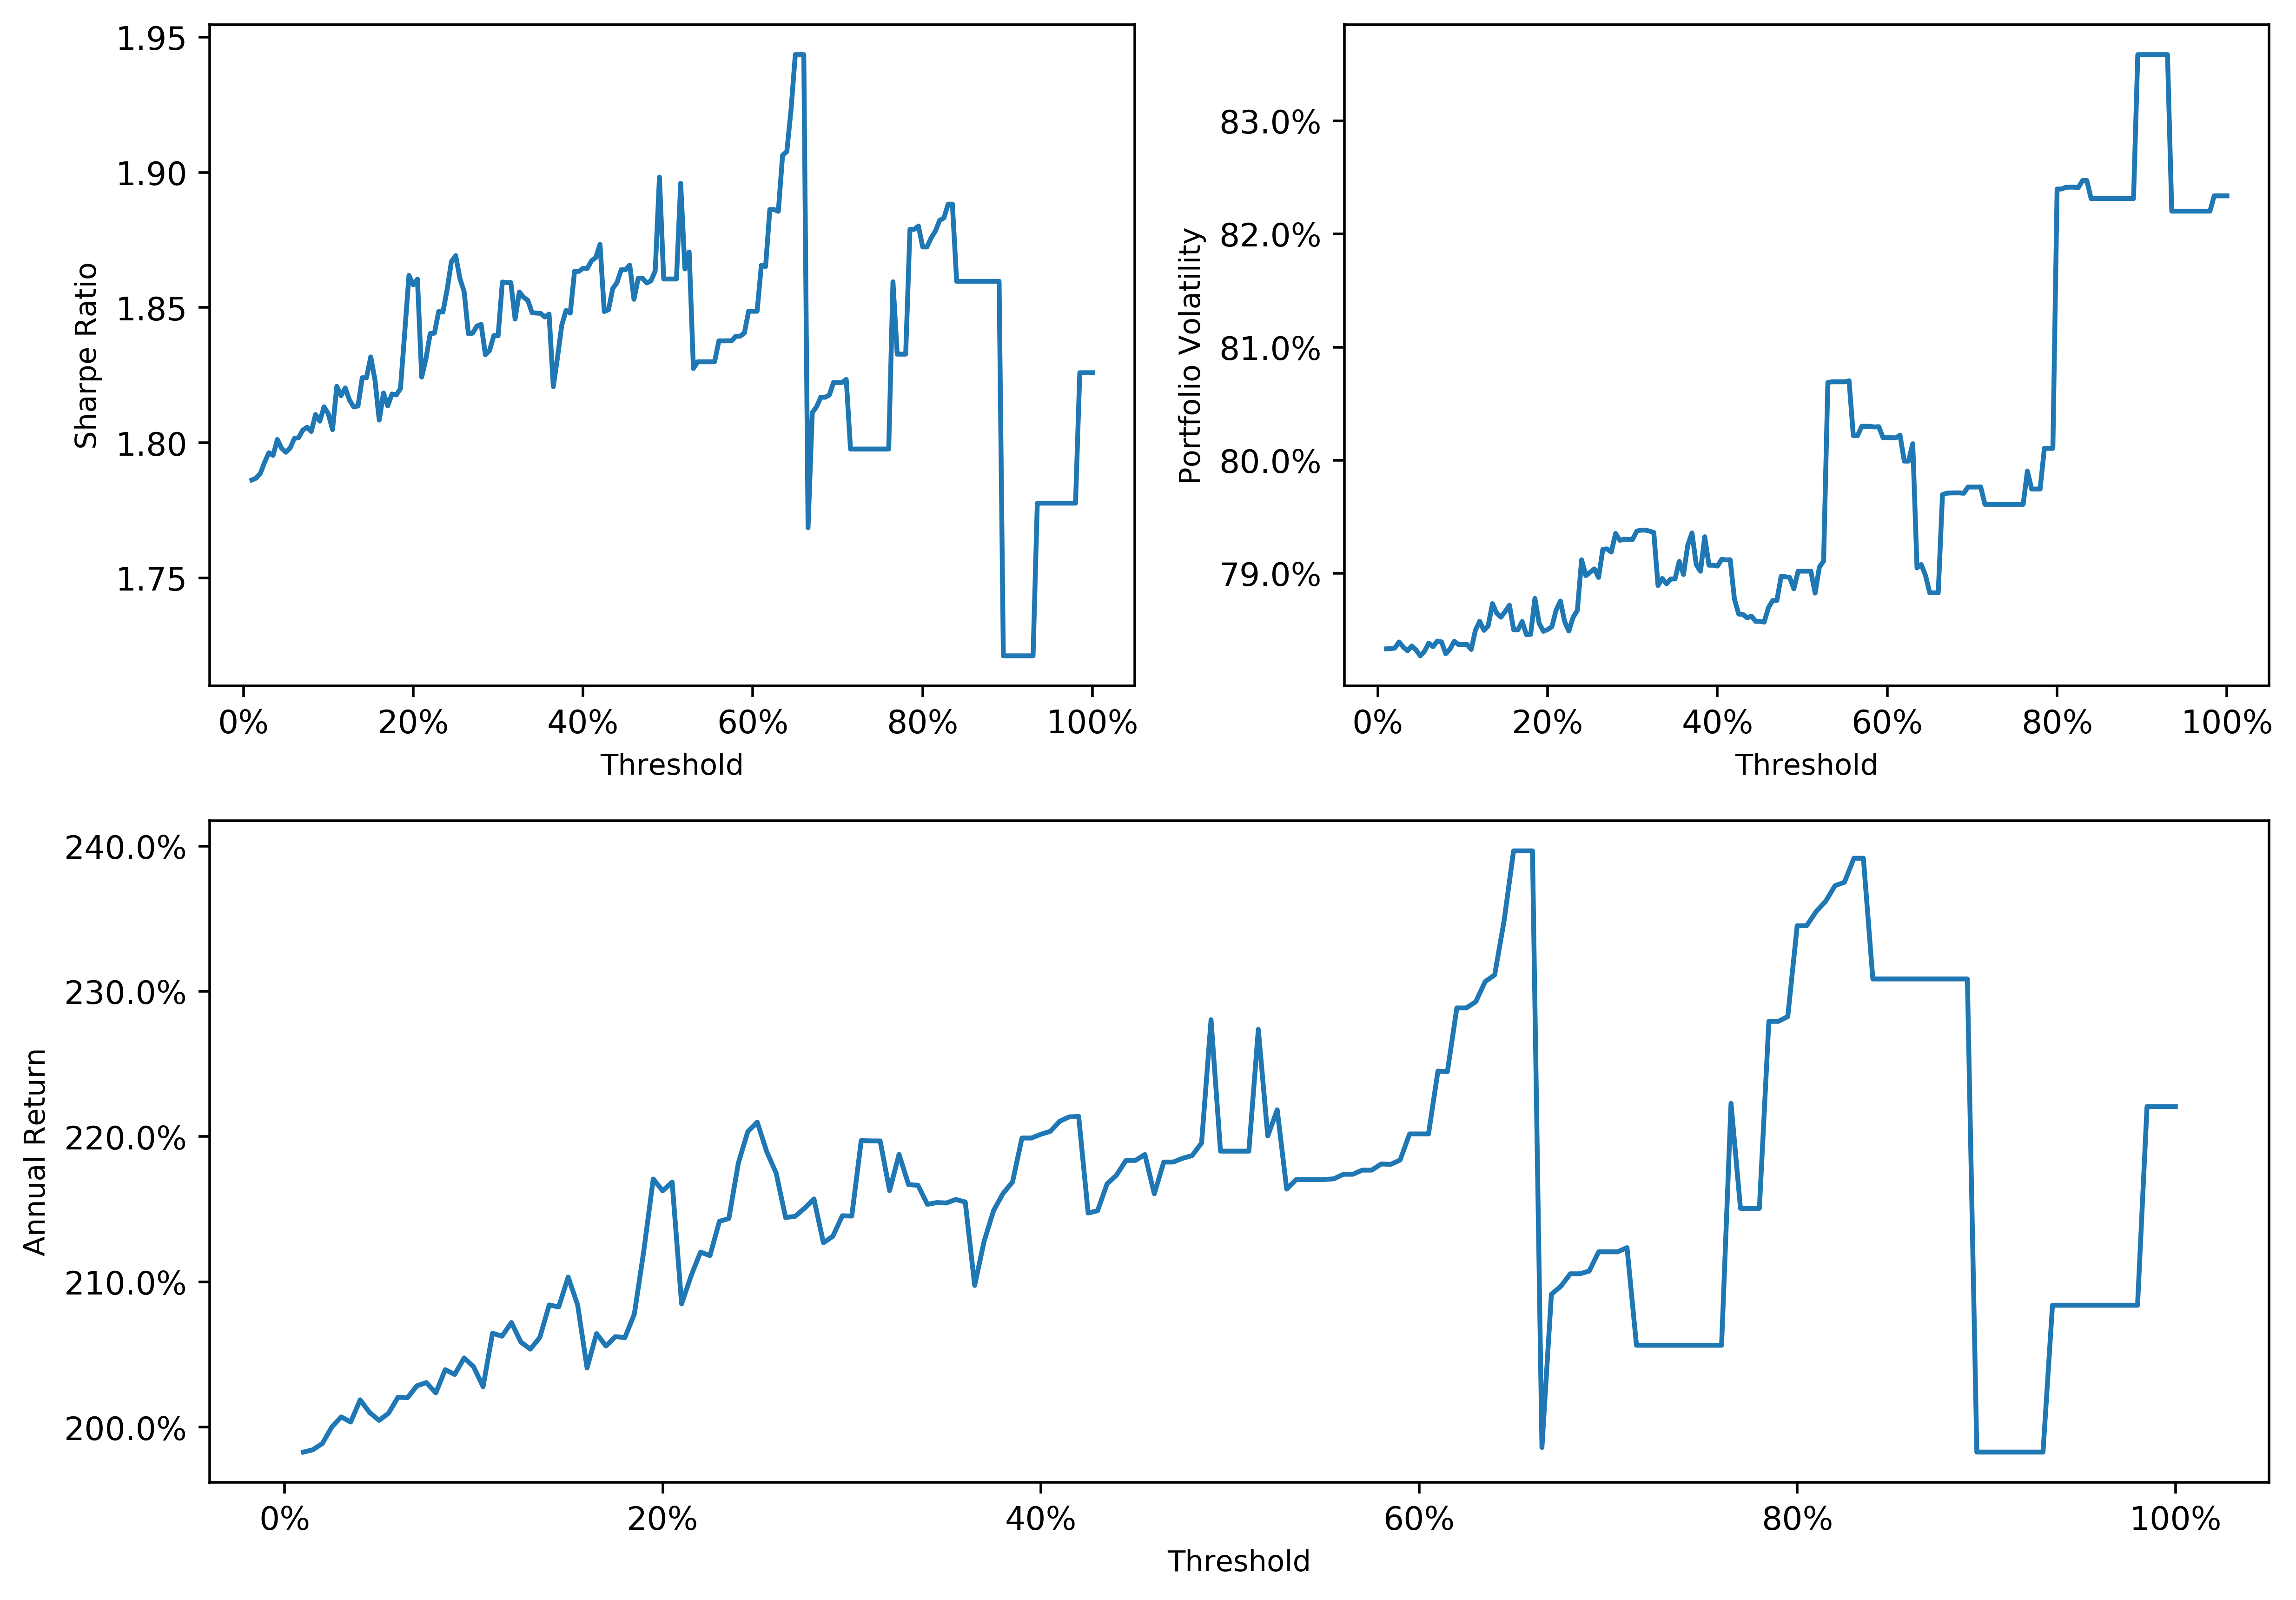

Source data for this figure (header and first rows):
, Returns, Volatility, Sharpe Ratio, Threshold
0, 198.3, 78.33, 1.786, 1.0
1, 198.4, 78.34, 1.787, 1.5
2, 198.9, 78.34, 1.789, 2.0
3, 200, 78.39, 1.793, 2.5
4, 200.7, 78.35, 1.796, 3.0
5, 200.4, 78.32, 1.795, 3.5
6, 201.9, 78.36, 1.801, 4.0
7, 201, 78.32, 1.798, 4.5
8, 200.5, 78.27, 1.797, 5.0
9, 201, 78.31, 1.798, 5.5
10, 202.1, 78.38, 1.802, 6.0
11, 202, 78.35, 1.802, 6.5
12, 202.8, 78.4, 1.805, 7
13, 203.1, 78.39, 1.806, 7.5
14, 202.4, 78.29, 1.804, 8.0
15, 204, 78.33, 1.81, 8.5
16, 203.6, 78.4, 1.808, 9.0
17, 204.8, 78.37, 1.813, 9.5
18, 204.2, 78.37, 1.811, 10.0
19, 202.8, 78.37, 1.805, 10.5
20, 206.5, 78.33, 1.821, 11.0
21, 206.3, 78.5, 1.817, 11.5
22, 207.2, 78.58, 1.82, 12.0
23, 205.9, 78.5, 1.816, 12.5
24, 205.4, 78.54, 1.813, 13.0
25, 206.2, 78.73, 1.814, 13.5
26, 208.4, 78.65, 1.824, 14
27, 208.3, 78.61, 1.824, 14.5
28, 210.3, 78.66, 1.832, 15.0
29, 208.4, 78.72, 1.823, 15.5
30, 204.1, 78.5, 1.808, 16.0
31, 206.4, 78.5, 1.818, 16.5
32, 205.6, 78.58, 1.814, 17.0
33, 206.2, 78.46, 1.818, 17.5
34, 206.2, 78.46, 1.818, 18.0
35, 207.8, 78.78, 1.82, 18.5
36, 212.1, 78.56, 1.841, 19.0
37, 217.1, 78.49, 1.862, 19.5
38, 216.3, 78.5, 1.858, 20.0
39, 216.9, 78.53, 1.86, 20.5
40, 208.5, 78.68, 1.824, 21.0
41, 210.4, 78.76, 1.831, 21.5
42, 212, 78.58, 1.84, 22.0
43, 211.8, 78.49, 1.841, 22.5
44, 214.2, 78.61, 1.849, 23.0
45, 214.4, 78.67, 1.848, 23.5
46, 218.2, 79.12, 1.857, 24.0
47, 220.3, 78.98, 1.867, 24.5
48, 221, 79.01, 1.869, 25.0
49, 219, 79.04, 1.861, 25.5
50, 217.5, 78.96, 1.856, 26.0
51, 214.4, 79.21, 1.84, 26.5
52, 214.5, 79.22, 1.841, 27.0
53, 215.1, 79.19, 1.843, 27.5
54, 215.7, 79.35, 1.844, 28
55, 212.7, 79.29, 1.833, 28.5
56, 213.1, 79.3, 1.834, 29
57, 214.6, 79.3, 1.84, 29.5
58, 214.5, 79.3, 1.84, 30.0
59, 219.7, 79.37, 1.859, 30.5
... 139 more rows
